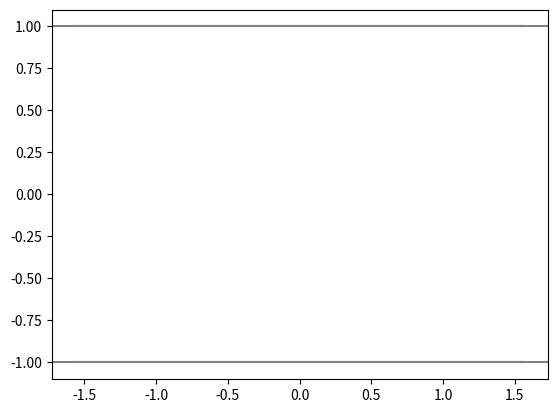
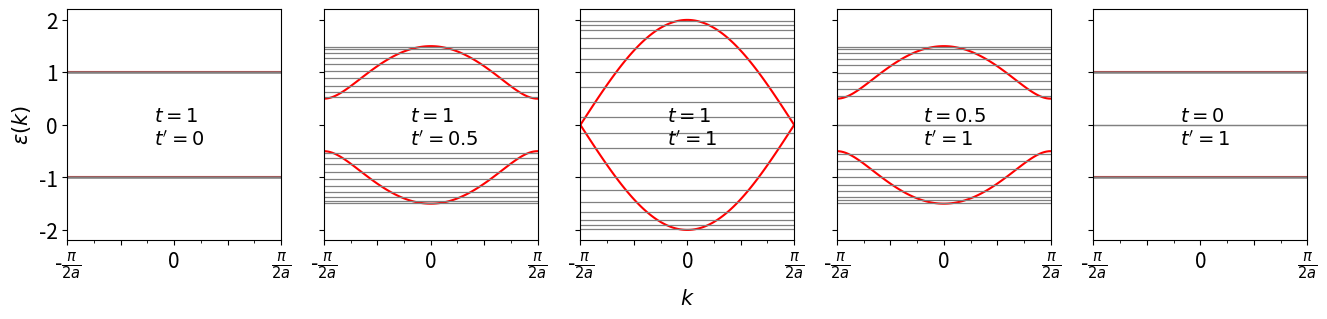
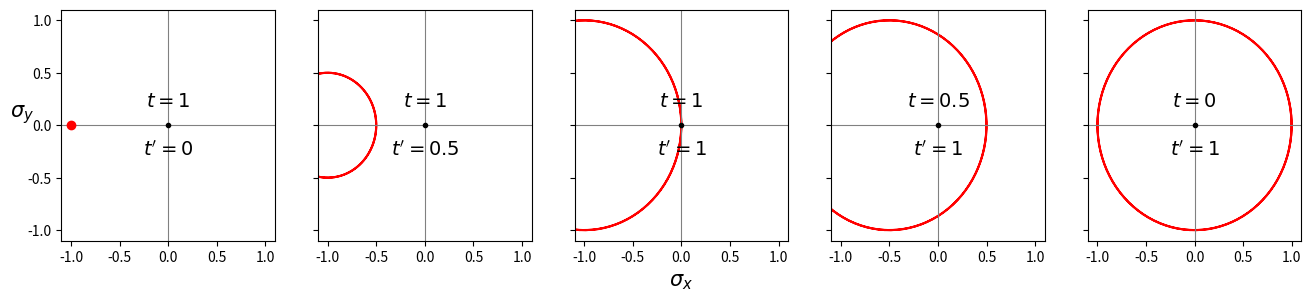

Reproduce these figures in Python, in order.
# -*- coding: utf-8 -*-
"""
Created on Sun Mar 24 11:03:16 2019

@author: Arfor
Periodic and Open Dimerized chain
"""
import numpy as np
from numpy import linalg as LA
from matplotlib import pyplot as plt
#%%
def e_periodic_dimer(k, t1, t2, p):
    """
    Analytic solution to the eigen-energies in a chain with PBC
    
    Parameters
    ----------
    t1,t2 : Hopping parameters
    
    p : periodicity of dimers
    """
    e1=np.sqrt(t1**2 + t2**2 + 2*t1*t2*np.cos(k*p))
    e2=-np.sqrt(t1**2 + t2**2 + 2*t1*t2*np.cos(k*p))
    return e1, e2

def hop2_matrix(N,t1,t2, periodic = 0):
    D = int(N/2) #number of complete dimers we can make from 8 atoms
    m = np.zeros((N,N)); #create complete matrix

    for i in range(D):
    # fill in the t1's first
        m[(2*i),(2*i)+1]=-t1
        m[(2*i)+1,(2*i)]=-t1
    # now fill in the t2's
    for j  in range(1,D): #because t2 only comes into play after the first dimer
        m[(2*(j)), (2*(j))-1]=-t2 
        m[(2*j)-1, (2*j)]=-t2
    
    if periodic == True:
        m[0,N-1]=-t2
        m[N-1,0]=-t2
    return m

def format_func(value, tick_number):
    # find number of multiples of pi/2
    N = int(np.round(2 * value*a / (np.pi)))
    if N == 0:
        return "0"
#    elif N == 1:
#        return r"$\frac{\pi}{%.1da}$"%(2*a)
    elif N == 2:
        return r"$\frac{\pi}{%.1da}$"%(a)
#    elif N == -1:
#        return r"-$\frac{\pi}{%.1da}$"%(2*a)
    elif N == -2:
        return r"-$\frac{\pi}{%.1da}$"%(a)
#    elif N % 2 > 0:
#        return r"${0}\pi/2$".format(N)
#    else:
#        return r"${0}\pi$".format(N // 2)
#%% Dimerized Chain
a=2
t = [(1,0),(1,0.5),(1,1),(0.5,1),(0,1)]
t1,t2=t[0]
N=20

Brill1 = np.linspace(-np.pi/(a), np.pi/(a), num=100)

peri = e_periodic_dimer(Brill1,t1, t2,a) #periodic exact solution

m = hop2_matrix(N,t1,t2,0) #Open chain solution
eigenValues, eigenVectors = LA.eigh(m)

idx = eigenValues.argsort()[::-1]   
eigenValues = eigenValues[idx]
eigenVectors = eigenVectors[:,idx]
fig = plt.figure()

plt.plot(Brill1,peri[0], Brill1,peri[1], color="red")
#ax1.title("1st Brillouin Zone")
for i in eigenValues:
    plt.axhline(y=i, color="gray", lw=1.1)
#ax2.plot(e, 'o', color='blue')
plt.show()

#%%
fig, ax = plt.subplots(1,5, sharey=True, figsize=(16,3))
#fig.suptitle("", fontsize=17)
fig.subplots_adjust(hspace=0.2, wspace = 0.2)

for j in range(5):
        t1,t2 = t[j]
        textstr = '\n'.join((
        r'$t={:g}$'.format(t1),
        r"$t'={:g}$".format(t2)))
        ax[j].text(-0.3,0.38, textstr, fontsize=14,
        verticalalignment='top')
        peri = e_periodic_dimer(Brill1,t1, t2,a) #periodic exact solution
        #plot the spectrum on the first row
        ax[j].plot(Brill1,peri[0], Brill1,peri[1], color="red")

        
        #solve the open chain    
        m = hop2_matrix(N,t1,t2,0)
        eigenValues, eigenVectors = LA.eigh(m)
        idx = eigenValues.argsort()[::-1]   
        eigenValues = eigenValues[idx]
        eigenVectors = eigenVectors[:,idx]
        v_max = np.abs(np.max(eigenVectors))**2
        #add the discrete eigenvalues
        for e in eigenValues:
            ax[j].axhline(y=e, color="gray", lw=0.9) 
        ax[j].xaxis.set_major_locator(plt.MultipleLocator(np.pi/(2*a)))
        ax[j].xaxis.set_minor_locator(plt.MultipleLocator(np.pi/(4*a)))
        
        
        ax[j].xaxis.set_major_formatter(plt.FuncFormatter(format_func))
        ax[j].tick_params(labelsize=15)
        ax[j].set_xlim(-np.pi/a, np.pi/a);
            
ax[0].set_ylabel('$\epsilon(k)$', fontsize=15)
ax[2].set_xlabel('$k$', fontsize=15)

#leg = ax.legend(frameon=False, fontsize=13, bbox_to_anchor=(1.23, 0.58))
#%% Plot how the factors in front of the spins matrices change when swept over k
def vectors(k,t1,t2,a):
    x = np.round(-t1-t2*np.cos(2*k*a),5)      
    y = np.round(-t2*np.sin(2*k*a),5)  
    return x,y

fig, ax = plt.subplots(1,5, sharey=True,figsize=(16,3))
#fig.suptitle("", fontsize=17)
fig.subplots_adjust(hspace=0.2, wspace = 0.2)

for j in range(5):
        t1,t2 = t[j]
        textstr = '\n \n'.join((
        r'$t={:g}$'.format(t1),
        r"$t'={:g}$".format(t2)))
        ax[j].text(0,0, textstr, fontsize=14,
        horizontalalignment='center',verticalalignment='center')
        
        sx,sy = vectors(Brill1, t1,t2,a)
        ax[j].plot(sx,sy,color="red")
        ax[j].set_xlim(-1.1,1.1)
        ax[j].set_ylim(-1.1,1.1)
        ax[j].axhline(0,color= 'gray',lw=0.8)
        ax[j].axvline(0,color= 'gray',lw=0.8)
        ax[j].plot(0,0,'.',color='black')
        
ax[0].plot(-1,0, 'o',color="red")
ax[0].set_ylabel('$\sigma_y$', fontsize=15,rotation=0)
ax[2].set_xlabel('$\sigma_x$', fontsize=15)

#leg = ax.legend(frameon=False, fontsize=13, bbox_to_anchor=(1.23, 0.58))

#%%

path_save = r"C:\Users\<user>\Documents\Arfor\Paris\Université Paris-Saclay\Semester 2\Internship 1 - Space Dependent Spin Orbit Coupling\figures\\"
fig.savefig(path_save + "sy_vs_sx'.png",bbox_inches='tight', dpi=300)
